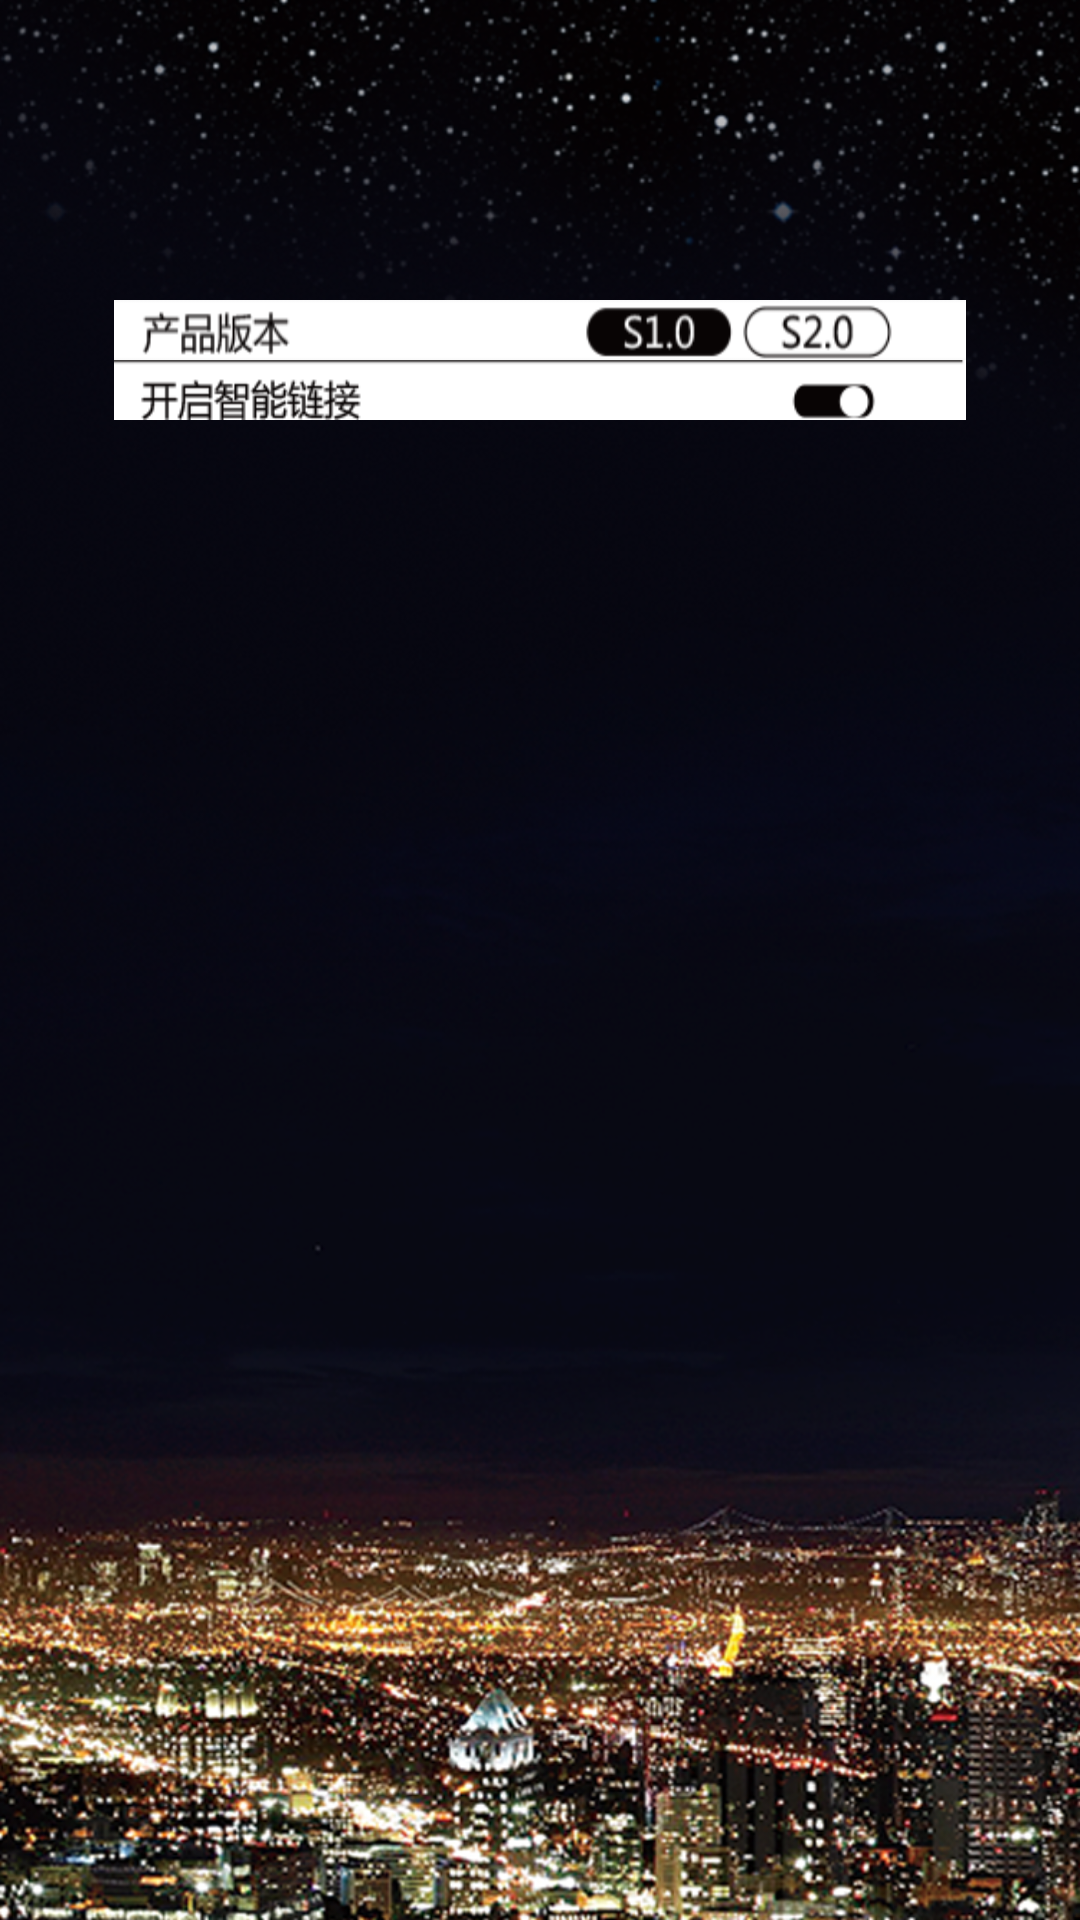

Android layout source for this screen:
<!-- AndroidManifest.xml: application theme AppTheme -->
<!-- res/layout/activity_btlist.xml -->
<RelativeLayout xmlns:android="http://schemas.android.com/apk/res/android"
    xmlns:tools="http://schemas.android.com/tools"
    android:layout_width="match_parent"
    android:layout_height="match_parent"
    android:background="@mipmap/bg"
    tools:context="com.ucas.jomoo.ui.BTListActivity">


    <ImageButton
        android:layout_width="wrap_content"
        android:id="@+id/version_text"
        android:layout_marginTop="100dp"
        android:layout_marginLeft="38dp"
        android:layout_marginRight="38dp"
        android:layout_centerHorizontal="true"
        android:background="@drawable/bulb_version_selector"
        android:layout_height="wrap_content" />


    <ImageView
        android:layout_width="match_parent"
        android:id="@+id/blist_auto"
        android:layout_marginLeft="38dp"
        android:layout_marginRight="38dp"
        android:layout_centerHorizontal="true"
        android:layout_below="@+id/version_text"
        android:background="@drawable/btlist_auto_selector"
        android:layout_height="wrap_content" />

    <ListView
        android:id="@+id/bt_lv"
        android:background="@android:color/transparent"
        android:layout_below="@+id/blist_auto"
        android:layout_marginLeft="38dp"
        android:layout_marginRight="38dp"
        android:layout_width="match_parent"
        android:layout_height="match_parent" />

    
        
        
        
        
        

    
        
        
        
        
        
        

    
        
        
        
        
        

</RelativeLayout>
<!-- resources referenced by this layout -->
<resources>
  <!-- drawable btlist_auto_selector (drawable) -->
  <?xml version="1.0" encoding="utf-8"?>
  <selector xmlns:android="http://schemas.android.com/apk/res/android">
      <item android:state_selected="true"  android:drawable="@mipmap/close_auto" />
      <item android:state_pressed="true"   android:drawable="@mipmap/close_auto" />
      <item android:drawable="@mipmap/open_auto" />
  </selector>
  <!-- drawable bulb_version_selector (drawable) -->
  <?xml version="1.0" encoding="utf-8"?>
  <selector xmlns:android="http://schemas.android.com/apk/res/android">
  
          <item android:state_selected="true"  android:drawable="@mipmap/version_s2" />
          <item android:state_pressed="true"   android:drawable="@mipmap/version_s2" />
          <item android:drawable="@mipmap/version_s1" />
  
  </selector>
  <!-- mipmap bg: png bitmap (mipmap-hdpi, 858510 bytes) -->
  <style name="AppTheme" parent="Theme.AppCompat.Light.NoActionBar">
          
      </style>
</resources>
